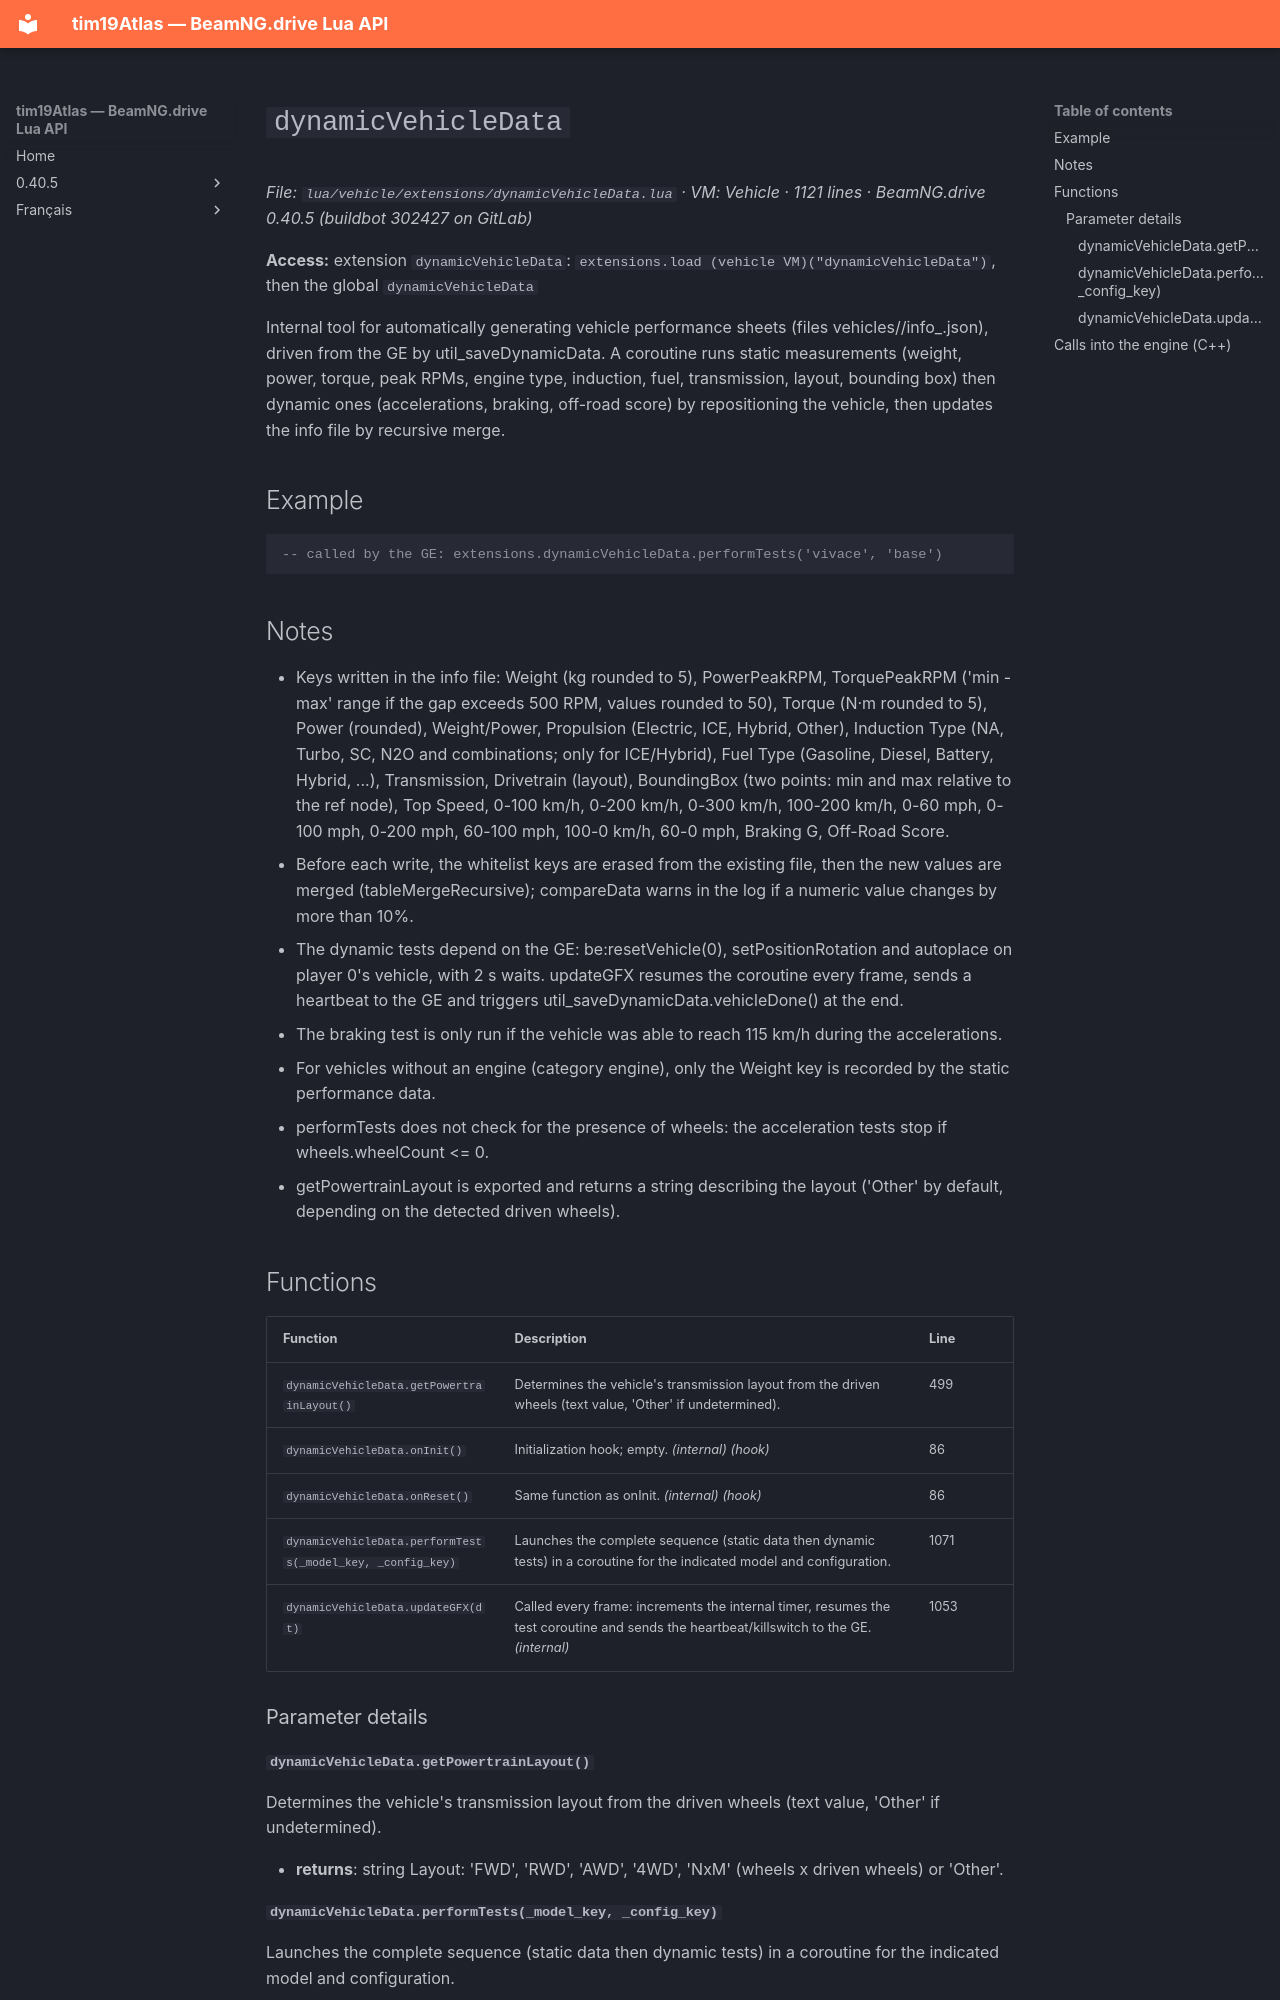

repository: Tim0219800/beamng-lua-atlas · page: 0.40.5/vehicle/extensions/dynamicVehicleData.html · generator: mkdocs

# `dynamicVehicleData`

*File: `lua/vehicle/extensions/dynamicVehicleData.lua` · VM: Vehicle · 1121 lines · BeamNG.drive 0.40.5 (buildbot 302427 on GitLab)*

**Access:** extension `dynamicVehicleData`: `extensions.load (vehicle VM)("dynamicVehicleData")`, then the global `dynamicVehicleData`

Internal tool for automatically generating vehicle performance sheets (files vehicles/<model>/info_<config>.json), driven from the GE by util_saveDynamicData. A coroutine runs static measurements (weight, power, torque, peak RPMs, engine type, induction, fuel, transmission, layout, bounding box) then dynamic ones (accelerations, braking, off-road score) by repositioning the vehicle, then updates the info file by recursive merge.

## Example

```lua
-- called by the GE: extensions.dynamicVehicleData.performTests('vivace', 'base')
```

## Notes

- Keys written in the info file: Weight (kg rounded to 5), PowerPeakRPM, TorquePeakRPM ('min - max' range if the gap exceeds 500 RPM, values rounded to 50), Torque (N·m rounded to 5), Power (rounded), Weight/Power, Propulsion (Electric, ICE, Hybrid, Other), Induction Type (NA, Turbo, SC, N2O and combinations; only for ICE/Hybrid), Fuel Type (Gasoline, Diesel, Battery, Hybrid, ...), Transmission, Drivetrain (layout), BoundingBox (two points: min and max relative to the ref node), Top Speed, 0-100 km/h, 0-200 km/h, 0-300 km/h, 100-200 km/h, 0-60 mph, 0-100 mph, 0-200 mph, 60-100 mph, 100-0 km/h, 60-0 mph, Braking G, Off-Road Score.
- Before each write, the whitelist keys are erased from the existing file, then the new values are merged (tableMergeRecursive); compareData warns in the log if a numeric value changes by more than 10%.
- The dynamic tests depend on the GE: be:resetVehicle(0), setPositionRotation and autoplace on player 0's vehicle, with 2 s waits. updateGFX resumes the coroutine every frame, sends a heartbeat to the GE and triggers util_saveDynamicData.vehicleDone() at the end.
- The braking test is only run if the vehicle was able to reach 115 km/h during the accelerations.
- For vehicles without an engine (category engine), only the Weight key is recorded by the static performance data.
- performTests does not check for the presence of wheels: the acceleration tests stop if wheels.wheelCount <= 0.
- getPowertrainLayout is exported and returns a string describing the layout ('Other' by default, depending on the detected driven wheels).

## Functions

| Function | Description | Line |
|---|---|---|
| `dynamicVehicleData.getPowertrainLayout()` | Determines the vehicle's transmission layout from the driven wheels (text value, 'Other' if undetermined). | 499 |
| `dynamicVehicleData.onInit()` | Initialization hook; empty. *(internal)* *(hook)* | 86 |
| `dynamicVehicleData.onReset()` | Same function as onInit. *(internal)* *(hook)* | 86 |
| `dynamicVehicleData.performTests(_model_key, _config_key)` | Launches the complete sequence (static data then dynamic tests) in a coroutine for the indicated model and configuration. | 1071 |
| `dynamicVehicleData.updateGFX(dt)` | Called every frame: increments the internal timer, resumes the test coroutine and sends the heartbeat/killswitch to the GE. *(internal)* | 1053 |

### Parameter details
